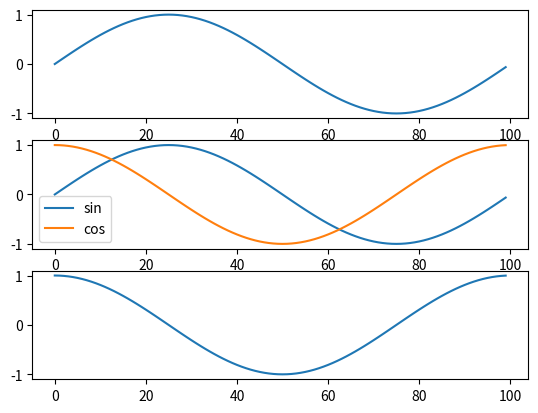

This figure's Python source:
""" 

Make a slightly more elaborate plot with subplots

Save the figure in the end

""" 
import matplotlib.pyplot as plt
import math

# Make some data to plot
x = []
y1 = []
y2 = []

for i in range(100):
    x.append(i)
    y1.append(math.sin(i * (2 * math.pi / 100)))
    y2.append(math.cos(i * (2 * math.pi/ 100)))

# First, create an empty figure with 2 subplots --> in ax1, ax2
# - The function plt.subplots returns an object for the figure and for each axes
# - There are multiple ways to accomplish this same goal, but this is probably the
#   simplest - notice that each subplot is associated with one of the axes objects.
fig, (ax1, ax2, ax3) = plt.subplots(3)

# Next, put one line on the first axis and both lines on the second axis
# - On the second axes, add a legend to distinguish the two lines
ax1.plot(x, y1)

ax2.plot(x, y1, label='sin')  # The labels are what appear in the legend
ax2.plot(x, y2, label='cos')
ax2.legend() #tell the axes to add the legend

ax3.plot(x,y2)
# Finally, save the figure as a png file
fig.savefig('myfig.png')